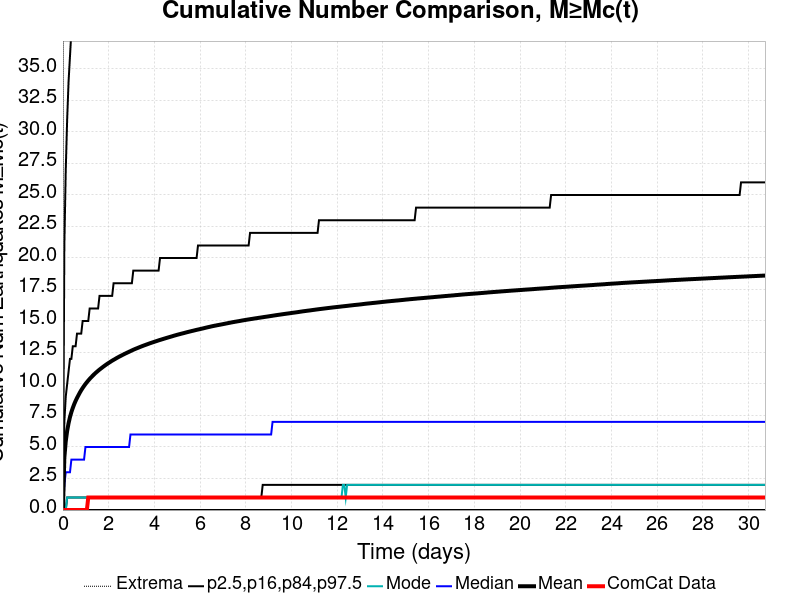

The file beside this chart, header and first rows:
Time (days), ComCat Data, Simulation Mean, Simulation Median, Simulation Mode, Simulation Minimum, Simulation Maximum, 2.5 %-ile, 16 %-ile, 84 %-ile, 97.5 %-ile
0.0, 0.0, 0.0, 0.0, 0.0, 0.0, 0.0, 0.0, 0.0, 0.0, 0.0
0.06155, 0.0, 4.159, 2.0, 0.0, 0.0, 1057, 0.0, 0.0, 7.0, 21.0
0.1231, 0.0, 5.46, 3.0, 0.0, 0.0, 1404, 0.0, 0.0, 9.0, 27.0
0.1847, 0.0, 6.285, 3.0, 1.0, 0.0, 1592, 0.0, 1.0, 10.0, 31.0
0.2462, 0.0, 6.89, 3.0, 1.0, 0.0, 1706, 0.0, 1.0, 11.0, 34.0
0.3078, 0.0, 7.378, 3.0, 1.0, 0.0, 1800, 0.0, 1.0, 12.0, 36.0
0.3693, 0.0, 7.77, 4.0, 1.0, 0.0, 1889, 0.0, 1.0, 12.0, 38.0
0.4309, 0.0, 8.104, 4.0, 1.0, 0.0, 1956, 0.0, 1.0, 13.0, 40.0
0.4924, 0.0, 8.401, 4.0, 1.0, 0.0, 2032, 0.0, 1.0, 13.0, 42.0
0.554, 0.0, 8.662, 4.0, 1.0, 0.0, 2084, 0.0, 1.0, 13.0, 43.0
0.6155, 0.0, 8.896, 4.0, 1.0, 0.0, 2140, 0.0, 1.0, 14.0, 44.0
0.6771, 0.0, 9.109, 4.0, 1.0, 0.0, 2199, 0.0, 1.0, 14.0, 45.0
0.7386, 0.0, 9.319, 4.0, 1.0, 0.0, 2239, 0.0, 1.0, 14.0, 46.0
0.8002, 0.0, 9.512, 4.0, 1.0, 0.0, 2288, 0.0, 1.0, 14.0, 47.0
0.8617, 0.0, 9.684, 4.0, 1.0, 0.0, 2328, 0.0, 1.0, 15.0, 48.0
0.9233, 0.0, 9.849, 4.0, 1.0, 0.0, 2359, 0.0, 1.0, 15.0, 49.0
0.9848, 0.0, 10, 5.0, 1.0, 0.0, 2392, 0.0, 1.0, 15.0, 50.0
1.046, 0.0, 10.14, 5.0, 1.0, 0.0, 2419, 0.0, 1.0, 15.0, 51.0
1.108, 1.0, 10.28, 5.0, 1.0, 0.0, 2449, 0.0, 1.0, 15.0, 51.0
1.169, 1.0, 10.41, 5.0, 1.0, 0.0, 2476, 0.0, 1.0, 16.0, 52.0
1.231, 1.0, 10.53, 5.0, 1.0, 0.0, 2491, 0.0, 1.0, 16.0, 52.0
1.293, 1.0, 10.64, 5.0, 1.0, 0.0, 2509, 0.0, 1.0, 16.0, 53.0
1.354, 1.0, 10.75, 5.0, 1.0, 0.0, 2531, 0.0, 1.0, 16.0, 54.0
1.416, 1.0, 10.86, 5.0, 1.0, 0.0, 2558, 0.0, 1.0, 16.0, 54.0
1.477, 1.0, 10.96, 5.0, 1.0, 0.0, 2577, 0.0, 1.0, 16.0, 55.0
1.539, 1.0, 11.05, 5.0, 1.0, 0.0, 2607, 0.0, 1.0, 16.0, 55.0
1.6, 1.0, 11.15, 5.0, 1.0, 0.0, 2680, 0.0, 1.0, 17.0, 56.0
1.662, 1.0, 11.23, 5.0, 1.0, 0.0, 2796, 0.0, 1.0, 17.0, 56.0
1.723, 1.0, 11.32, 5.0, 1.0, 0.0, 2861, 0.0, 1.0, 17.0, 56.0
1.785, 1.0, 11.4, 5.0, 1.0, 0.0, 2895, 0.0, 1.0, 17.0, 57.0
1.847, 1.0, 11.48, 5.0, 1.0, 0.0, 2926, 0.0, 1.0, 17.0, 57.0
1.908, 1.0, 11.56, 5.0, 1.0, 0.0, 2951, 0.0, 1.0, 17.0, 58.0
1.97, 1.0, 11.64, 5.0, 1.0, 0.0, 2978, 0.0, 1.0, 17.0, 58.0
2.031, 1.0, 11.71, 5.0, 1.0, 0.0, 2999, 0.0, 1.0, 17.0, 58.0
2.093, 1.0, 11.78, 5.0, 1.0, 0.0, 3010, 0.0, 1.0, 17.0, 59.0
2.154, 1.0, 11.86, 5.0, 1.0, 0.0, 3038, 0.0, 1.0, 17.0, 59.0
2.216, 1.0, 11.92, 5.0, 1.0, 0.0, 3061, 0.0, 1.0, 18.0, 59.0
2.277, 1.0, 11.98, 5.0, 1.0, 0.0, 3075, 0.0, 1.0, 18.0, 60.0
2.339, 1.0, 12.05, 5.0, 1.0, 0.0, 3089, 0.0, 1.0, 18.0, 60.0
2.4, 1.0, 12.11, 5.0, 1.0, 0.0, 3106, 0.0, 1.0, 18.0, 61.0
2.462, 1.0, 12.17, 5.0, 1.0, 0.0, 3122, 0.0, 1.0, 18.0, 61.0
2.524, 1.0, 12.23, 5.0, 1.0, 0.0, 3133, 0.0, 1.0, 18.0, 61.0
2.585, 1.0, 12.29, 5.0, 1.0, 0.0, 3144, 0.0, 1.0, 18.0, 62.0
2.647, 1.0, 12.35, 5.0, 1.0, 0.0, 3158, 0.0, 1.0, 18.0, 62.0
2.708, 1.0, 12.4, 5.0, 1.0, 0.0, 3171, 0.0, 1.0, 18.0, 62.0
2.77, 1.0, 12.46, 5.0, 1.0, 0.0, 3187, 0.0, 1.0, 18.0, 62.0
2.831, 1.0, 12.51, 5.0, 1.0, 0.0, 3201, 0.0, 1.0, 18.0, 63.0
2.893, 1.0, 12.56, 5.0, 1.0, 0.0, 3218, 0.0, 1.0, 18.0, 63.0
2.954, 1.0, 12.61, 6.0, 1.0, 0.0, 3229, 0.0, 1.0, 18.0, 63.0
3.016, 1.0, 12.67, 6.0, 1.0, 0.0, 3240, 0.0, 1.0, 18.0, 63.0
3.078, 1.0, 12.72, 6.0, 1.0, 0.0, 3261, 0.0, 1.0, 19.0, 64.0
3.139, 1.0, 12.77, 6.0, 1.0, 0.0, 3277, 0.0, 1.0, 19.0, 64.0
3.201, 1.0, 12.81, 6.0, 1.0, 0.0, 3293, 0.0, 1.0, 19.0, 64.0
3.262, 1.0, 12.86, 6.0, 1.0, 0.0, 3303, 0.0, 1.0, 19.0, 65.0
3.324, 1.0, 12.9, 6.0, 1.0, 0.0, 3312, 0.0, 1.0, 19.0, 65.0
3.385, 1.0, 12.95, 6.0, 1.0, 0.0, 3318, 0.0, 1.0, 19.0, 65.0
3.447, 1.0, 13, 6.0, 1.0, 0.0, 3329, 0.0, 1.0, 19.0, 65.0
3.508, 1.0, 13.04, 6.0, 1.0, 0.0, 3341, 0.0, 1.0, 19.0, 65.0
3.57, 1.0, 13.08, 6.0, 1.0, 0.0, 3351, 0.0, 1.0, 19.0, 66.0
3.631, 1.0, 13.12, 6.0, 1.0, 0.0, 3358, 0.0, 1.0, 19.0, 66.0
... 440 more rows
